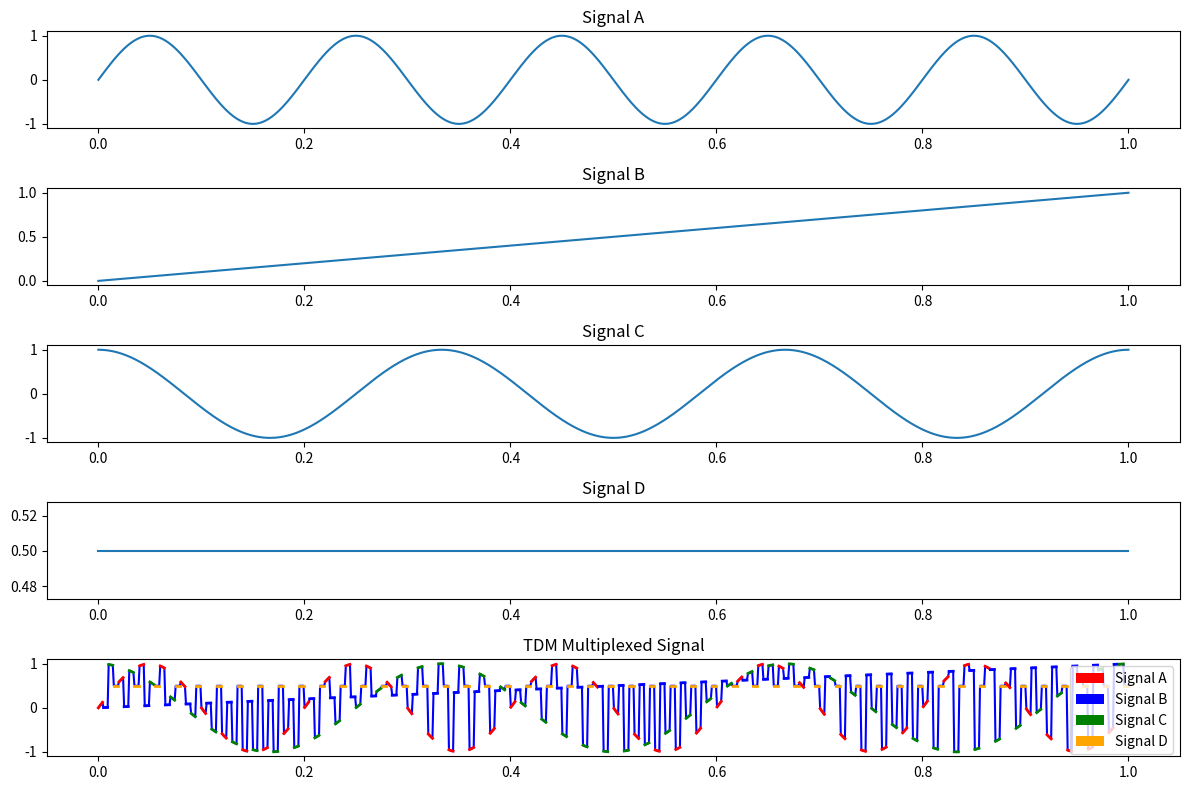

Reproduce this figure in Python.
"""
Time Division Multiplexing (TDM) Signal Demonstration

This module demonstrates TDM by multiplexing 4 different signals and visualizing
both the original signals and the multiplexed output with color-coded channels.
"""

import numpy as np
import matplotlib.pyplot as plt
from matplotlib.patches import Patch

# Time axis - 1 second with 1000 sample points
t = np.linspace(0, 1, 1000)

# Define 4 signals
A = np.sin(2 * np.pi * 5 * t)        # sine wave
B = t                                # ramp
C = np.cos(2 * np.pi * 3 * t)        # cosine
D = np.ones_like(t) * 0.5            # constant

signals = [A, B, C, D]
num_channels = len(signals)

# TDM parameters
samples_per_slot = 5   # how many samples per channel each time
tdm_signal = []
tdm_time = []

index = 0

# Build TDM signal
while index < len(t):
    for ch in range(num_channels):
        if index >= len(t):
            break
        # take small chunk from each signal
        chunk = signals[ch][index:index+samples_per_slot]
        t_chunk = t[index:index+samples_per_slot]

        tdm_signal.extend(chunk)
        tdm_time.extend(t_chunk)

        index += samples_per_slot

tdm_signal = np.array(tdm_signal)
tdm_time = np.array(tdm_time)

# Plot original signals
plt.figure(figsize=(12, 8))

plt.subplot(5,1,1)
plt.plot(t, A)
plt.title("Signal A")

plt.subplot(5,1,2)
plt.plot(t, B)
plt.title("Signal B")

plt.subplot(5,1,3)
plt.plot(t, C)
plt.title("Signal C")

plt.subplot(5,1,4)
plt.plot(t, D)
plt.title("Signal D")

# Plot TDM output
plt.subplot(5,1,5)
plt.plot(tdm_time,tdm_signal, color= "b")
colors = ['red', 'blue', 'green', 'orange']
legend_elements = [Patch(facecolor=colors[i], label=f'Signal {chr(65+i)}') 
                   for i in range(num_channels)]
plt.legend(handles=legend_elements)

index = 0

while index < len(tdm_signal):
    for ch in range(num_channels):
        if index >= len(tdm_signal):
            break
        # Plot each channel's chunk with its own color
        end_index = min(index + samples_per_slot, len(tdm_signal))
        plt.plot(tdm_time[index:end_index], tdm_signal[index:end_index], 
                 color=colors[ch], linewidth=2)
        index = end_index

plt.title("TDM Multiplexed Signal")

plt.tight_layout()
plt.show()
